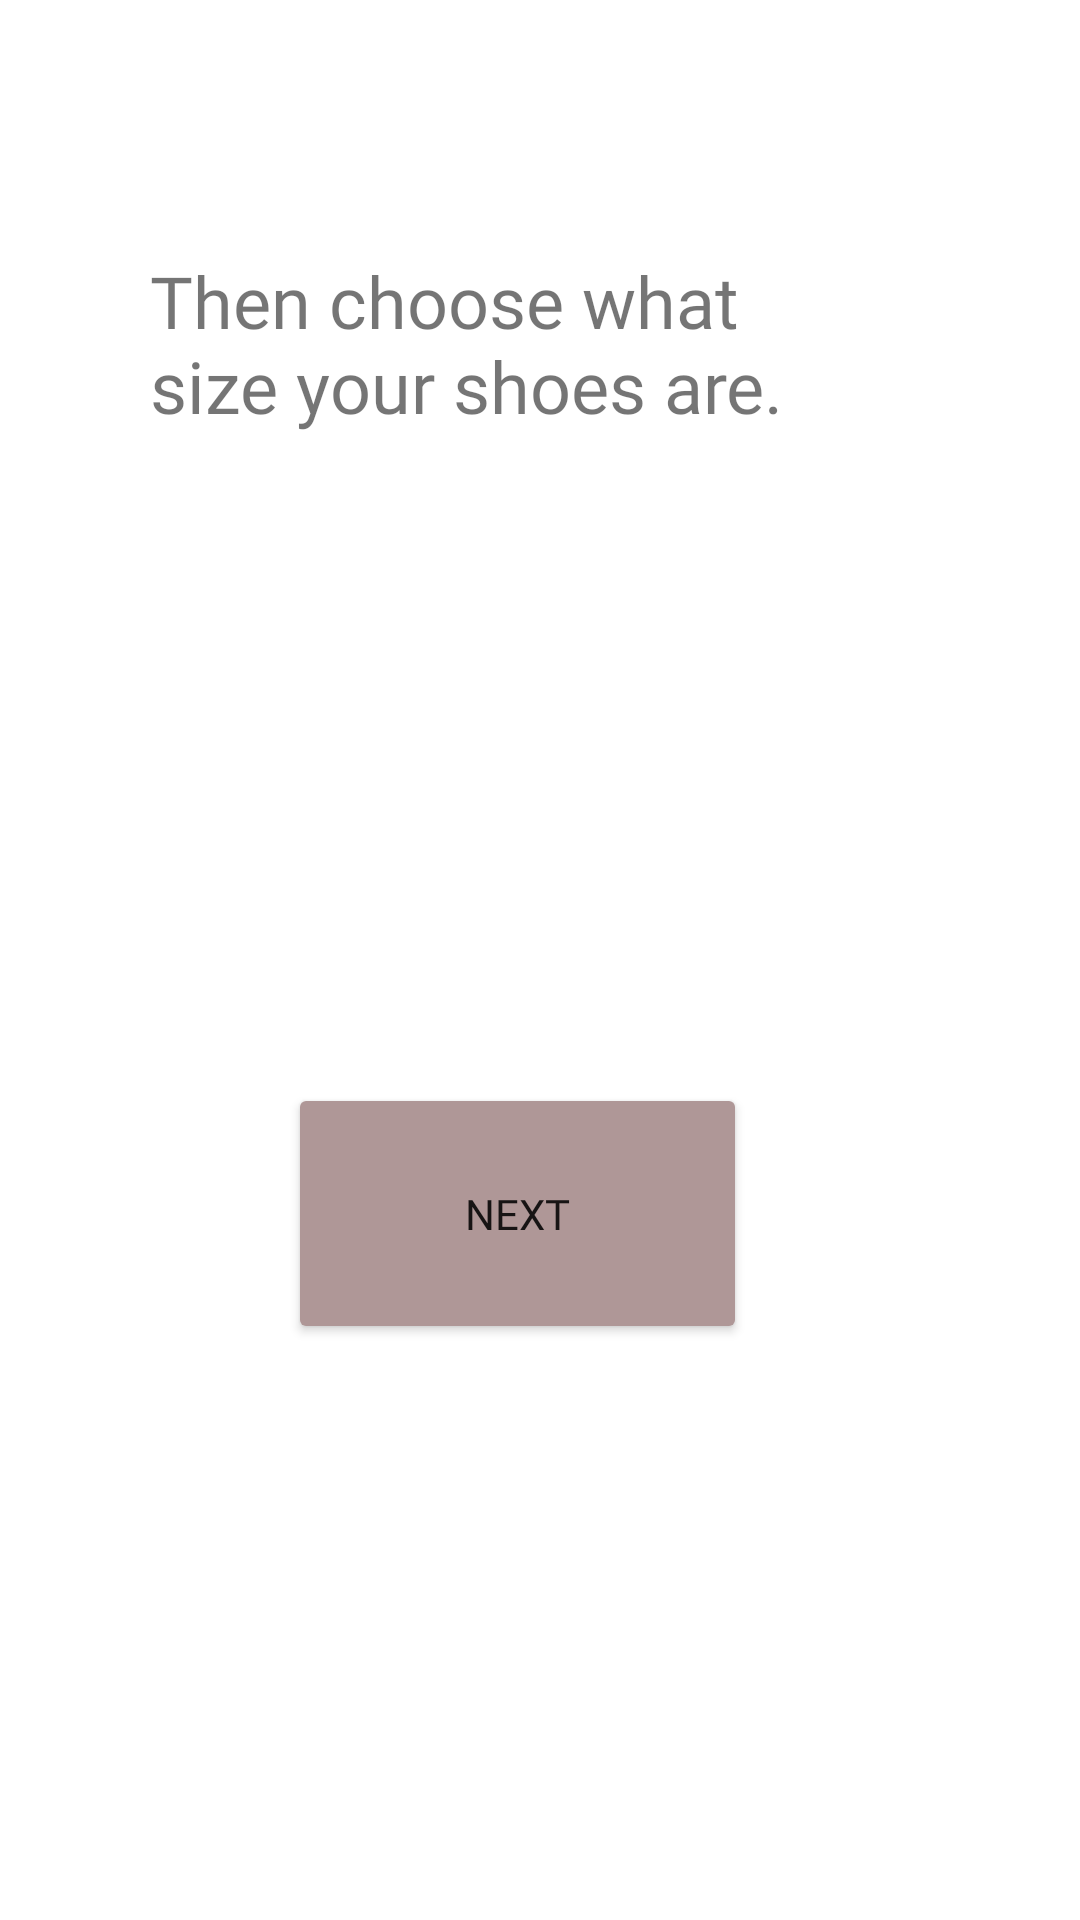

Write the Android layout XML for this screen, with the resource values it uses.
<!-- AndroidManifest.xml: application theme Theme.Shoesizer3 -->
<!-- res/layout/activity_main3.xml -->
<?xml version="1.0" encoding="utf-8"?>
<androidx.constraintlayout.widget.ConstraintLayout xmlns:android="http://schemas.android.com/apk/res/android"
    xmlns:app="http://schemas.android.com/apk/res-auto"
    xmlns:tools="http://schemas.android.com/tools"
    android:layout_width="match_parent"
    android:layout_height="match_parent"
    tools:context=".MainActivity3">

    <TextView
        android:id="@+id/textView3"
        android:layout_width="234dp"
        android:layout_height="158dp"
        android:layout_marginStart="75dp"
        android:layout_marginLeft="75dp"
        android:layout_marginTop="84dp"
        android:layout_marginEnd="76dp"
        android:layout_marginRight="76dp"
        android:layout_marginBottom="487dp"
        android:fontFamily="@font/fugaz_one"
        android:text="Then choose what size your shoes are."
        android:textSize="24sp"
        app:layout_constraintBottom_toBottomOf="parent"
        app:layout_constraintEnd_toEndOf="parent"
        app:layout_constraintHorizontal_bias="1.0"
        app:layout_constraintStart_toStartOf="parent"
        app:layout_constraintTop_toTopOf="parent"
        app:layout_constraintVertical_bias="0.0" />

    <Spinner
        android:id="@+id/spinner3"
        android:layout_width="289dp"
        android:layout_height="25dp"
        android:layout_marginStart="60dp"
        android:layout_marginLeft="60dp"
        android:layout_marginTop="287dp"
        android:layout_marginEnd="62dp"
        android:layout_marginRight="62dp"
        android:layout_marginBottom="419dp"
        app:layout_constraintBottom_toBottomOf="parent"
        app:layout_constraintEnd_toEndOf="parent"
        app:layout_constraintStart_toStartOf="parent"
        app:layout_constraintTop_toTopOf="parent" />

    <Spinner
        android:id="@+id/spinner4"
        android:layout_width="289dp"
        android:layout_height="25dp"
        android:layout_marginStart="60dp"
        android:layout_marginLeft="60dp"
        android:layout_marginTop="287dp"
        android:layout_marginEnd="62dp"
        android:layout_marginRight="62dp"
        android:layout_marginBottom="132dp"
        app:layout_constraintBottom_toTopOf="@+id/button3"
        app:layout_constraintEnd_toEndOf="parent"
        app:layout_constraintHorizontal_bias="0.0"
        app:layout_constraintStart_toStartOf="parent"
        app:layout_constraintTop_toBottomOf="@+id/spinner3"
        app:layout_constraintVertical_bias="0.788" />

    <Button
        android:id="@+id/button3"
        android:layout_width="153dp"
        android:layout_height="87dp"
        android:layout_marginStart="154dp"
        android:layout_marginLeft="154dp"
        android:layout_marginEnd="169dp"
        android:layout_marginRight="169dp"
        android:layout_marginBottom="110dp"
        android:fontFamily="@font/fugaz_one"
        android:text="Next"
        app:backgroundTint="#FFAF9797"
        app:layout_constraintBottom_toBottomOf="parent"
        app:layout_constraintEnd_toEndOf="parent"
        app:layout_constraintHorizontal_bias="0.5"
        app:layout_constraintStart_toStartOf="parent"
        app:layout_constraintTop_toBottomOf="@+id/spinner3"
        app:layout_constraintVertical_bias="0.594" />

</androidx.constraintlayout.widget.ConstraintLayout>
<!-- resources referenced by this layout -->
<resources>
  <style name="Theme.Shoesizer3" parent="Theme.MaterialComponents.DayNight.DarkActionBar">
          
          <item name="colorPrimary">@color/purple_500</item>
          <item name="colorPrimaryVariant">@color/purple_700</item>
          <item name="colorOnPrimary">@color/white</item>
          
          <item name="colorSecondary">@color/teal_200</item>
          <item name="colorSecondaryVariant">@color/teal_700</item>
          <item name="colorOnSecondary">@color/black</item>
          
          <item name="android:statusBarColor" tools:targetApi="l">?attr/colorPrimaryVariant</item>
          
      </style>
  <!-- not gathered from this repository: default colours our renderer supplied (Android Studio template values) -->
  <color name="purple_500">#FF6200EE</color>
  <color name="purple_700">#FF3700B3</color>
  <color name="teal_200">#FF03DAC5</color>
  <color name="teal_700">#FF018786</color>
  <color name="black">#FF000000</color>
  <color name="white">#FFFFFFFF</color>
</resources>
